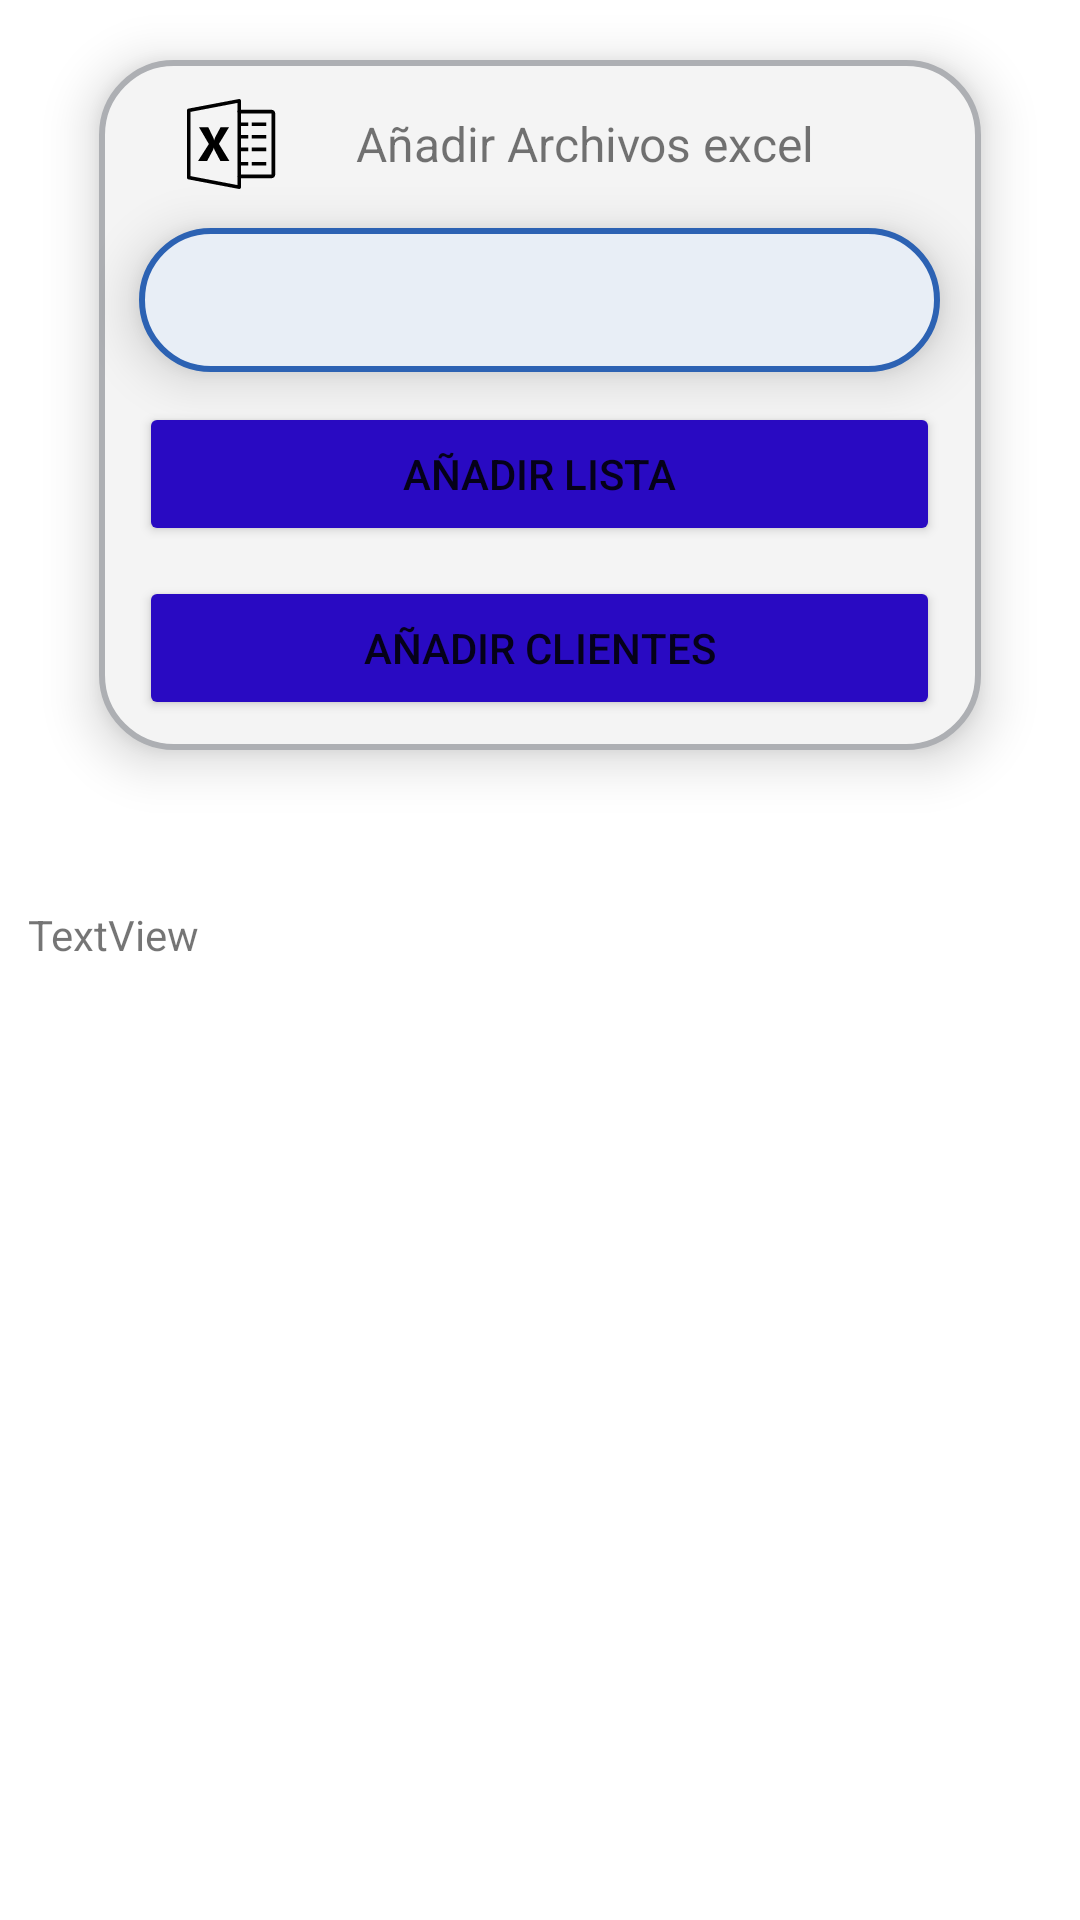

Here is an Android app screen rendered from its layout file. Give the layout XML and the strings, colors and styles it references.
<!-- AndroidManifest.xml: application theme Theme.Preventapp -->
<!-- res/layout/fragment_list_add.xml -->
<?xml version="1.0" encoding="utf-8"?>
<LinearLayout xmlns:android="http://schemas.android.com/apk/res/android"
    xmlns:tools="http://schemas.android.com/tools"
    android:layout_width="match_parent"
    android:layout_height="match_parent"
    xmlns:app="http://schemas.android.com/apk/res-auto"
    android:gravity="center_horizontal"
    android:orientation="vertical"
    tools:context=".ui.list.FragmentListAdd">

    <LinearLayout
        android:id="@+id/linearLayout"
        android:layout_width="294dp"
        android:layout_height="230dp"
        android:layout_marginTop="20dp"
        android:layout_marginBottom="20dp"
        android:background="@drawable/shape"
        android:elevation="10dp"
        android:gravity="center"
        android:orientation="vertical">


        <LinearLayout
            android:layout_width="235dp"
            android:layout_height="36dp"
            android:orientation="horizontal">


            <ImageView
                android:id="@+id/imageView3"
                android:layout_width="30dp"
                android:layout_height="match_parent"
                android:src="@drawable/ic_xls_icon" />

            <TextView
                android:id="@+id/textView5"
                android:layout_width="168dp"
                android:layout_height="match_parent"
                android:layout_gravity="center"
                android:layout_weight="1"
                android:gravity="center_horizontal|center_vertical"
                android:text="Añadir Archivos excel"
                android:textSize="16sp" />
        </LinearLayout>

        <Space
            android:layout_width="match_parent"
            android:layout_height="10dp" />

        <Spinner
            android:id="@+id/spinnerCompany"
            android:layout_width="267dp"
            android:layout_height="48dp"
            android:layout_gravity="center_horizontal"
            android:background="@drawable/shape_blue"
            android:elevation="10dp"
            android:minHeight="48dp"
            android:paddingStart="16dp"
            android:paddingEnd="16dp" />

        <Button
            android:id="@+id/list_file"
            android:layout_width="267dp"
            android:layout_height="wrap_content"
            android:layout_marginTop="10dp"
            android:backgroundTint="@color/linkiar_signin"
            android:drawableLeft="@drawable/ic_list"
            android:drawableTint="@color/white"
            android:elevation="10dp"
            android:text="AÑADIR LISTA"
            app:cornerRadius="20dp" />

        <Button
            android:id="@+id/client_file"
            android:layout_width="267dp"
            android:layout_height="wrap_content"
            android:layout_marginTop="10dp"
            android:backgroundTint="@color/linkiar_signin"
            android:drawableLeft="@drawable/ic_person_add"
            android:drawableTint="@color/white"
            android:elevation="10dp"
            android:text="AÑADIR CLIENTES"
            app:cornerRadius="20dp" />

    </LinearLayout>

    <ScrollView
        android:id="@+id/scrollView3"
        android:layout_width="341dp"
        android:layout_height="397dp">

        <LinearLayout
            android:layout_width="match_parent"
            android:layout_height="wrap_content"
            android:orientation="vertical">

            <TextView
                android:id="@+id/textView6"
                android:layout_width="match_parent"
                android:layout_height="wrap_content"
                android:layout_marginTop="32dp"
                android:text="TextView" />
        </LinearLayout>
    </ScrollView>

</LinearLayout>
<!-- resources referenced by this layout -->
<resources>
  <color name="linkiar_signin">#290ac2</color>
  <color name="white">#FFFFFFFF</color>
  <!-- drawable ic_xls_icon (drawable) -->
  <vector xmlns:android="http://schemas.android.com/apk/res/android"
      android:width="24dp"
      android:height="24dp"
      android:viewportWidth="50"
      android:viewportHeight="50">
    <path
        android:pathData="M28.875,0C28.8555,0.0078 28.832,0.0195 28.8125,0.0313L0.8125,5.3438C0.3359,5.4336 -0.0078,5.8555 0,6.3438L0,43.6563C-0.0078,44.1445 0.3359,44.5664 0.8125,44.6563L28.8125,49.9688C29.1016,50.0234 29.4023,49.9492 29.6328,49.7617C29.8594,49.5742 29.9961,49.2969 30,49L30,44L47,44C48.0938,44 49,43.0938 49,42L49,8C49,6.9063 48.0938,6 47,6L30,6L30,1C30.0039,0.7109 29.8789,0.4375 29.6641,0.2461C29.4492,0.0547 29.1602,-0.0352 28.875,0ZM28,2.1875L28,6.5313C27.8672,6.8086 27.8672,7.1289 28,7.4063L28,42.8125C27.9727,42.9453 27.9727,43.0859 28,43.2188L28,47.8125L2,42.8438L2,7.1563ZM30,8L47,8L47,42L30,42L30,37L34,37L34,35L30,35L30,29L34,29L34,27L30,27L30,22L34,22L34,20L30,20L30,15L34,15L34,13L30,13ZM36,13L36,15L44,15L44,13ZM6.6875,15.6875L12.1563,25.0313L6.1875,34.375L11.1875,34.375L14.4375,28.3438C14.6641,27.7617 14.8125,27.3164 14.875,27.0313L14.9063,27.0313C15.0352,27.6406 15.1602,28.0547 15.2813,28.2813L18.5313,34.375L23.5,34.375L17.75,24.9375L23.3438,15.6875L18.6563,15.6875L15.6875,21.2188C15.4023,21.9414 15.1992,22.5117 15.0938,22.875L15.0625,22.875C14.8984,22.2656 14.7109,21.7227 14.5,21.2813L11.8125,15.6875ZM36,20L36,22L44,22L44,20ZM36,27L36,29L44,29L44,27ZM36,35L36,37L44,37L44,35Z"
        android:fillColor="@color/black"/>
  </vector>
  <!-- drawable shape (drawable) -->
  <?xml version="1.0" encoding="utf-8"?>
      <shape
  
      xmlns:android="http://schemas.android.com/apk/res/android"
      android:shape="rectangle" >
  
      <solid android:color="@color/linkiar_search_background" />
      <stroke android:width="2dip" android:color= "@color/linkiar_search_border"/>
      <corners android:radius="24dp" />
  
      </shape>
  <!-- drawable shape_blue (drawable) -->
  <?xml version="1.0" encoding="utf-8"?>
  <shape
  
      xmlns:android="http://schemas.android.com/apk/res/android"
      android:shape="rectangle" >
  
      <solid android:color="@color/linkiar_background" />
      <stroke android:width="2dip" android:color= "@color/linkiar_pressed"/>
      <corners android:radius="24dp" />
  
  </shape>
  <style name="Theme.Preventapp" parent="Theme.MaterialComponents.DayNight.DarkActionBar">
          
          <item name="colorPrimary">@color/linkiar</item>
          <item name="colorPrimaryVariant">@color/linkiar</item>
          <item name="colorOnPrimary">@color/white</item>
          
          <item name="colorSecondary">@color/linkiar</item>
          <item name="colorSecondaryVariant">@color/linkiar</item>
          <item name="colorOnSecondary">@color/white</item>
          
          <item name="android:statusBarColor" tools:targetApi="l">?attr/colorPrimaryVariant</item>
          
      </style>
  <color name="black">#FF000000</color>
  <color name="linkiar_search_background">#F4F4F4</color>
  <color name="linkiar_search_border">#adafb3</color>
  <color name="linkiar_background">#E8EEF6</color>
  <color name="linkiar_pressed">#2c62b3</color>
  <color name="linkiar">#05052D</color>
</resources>
